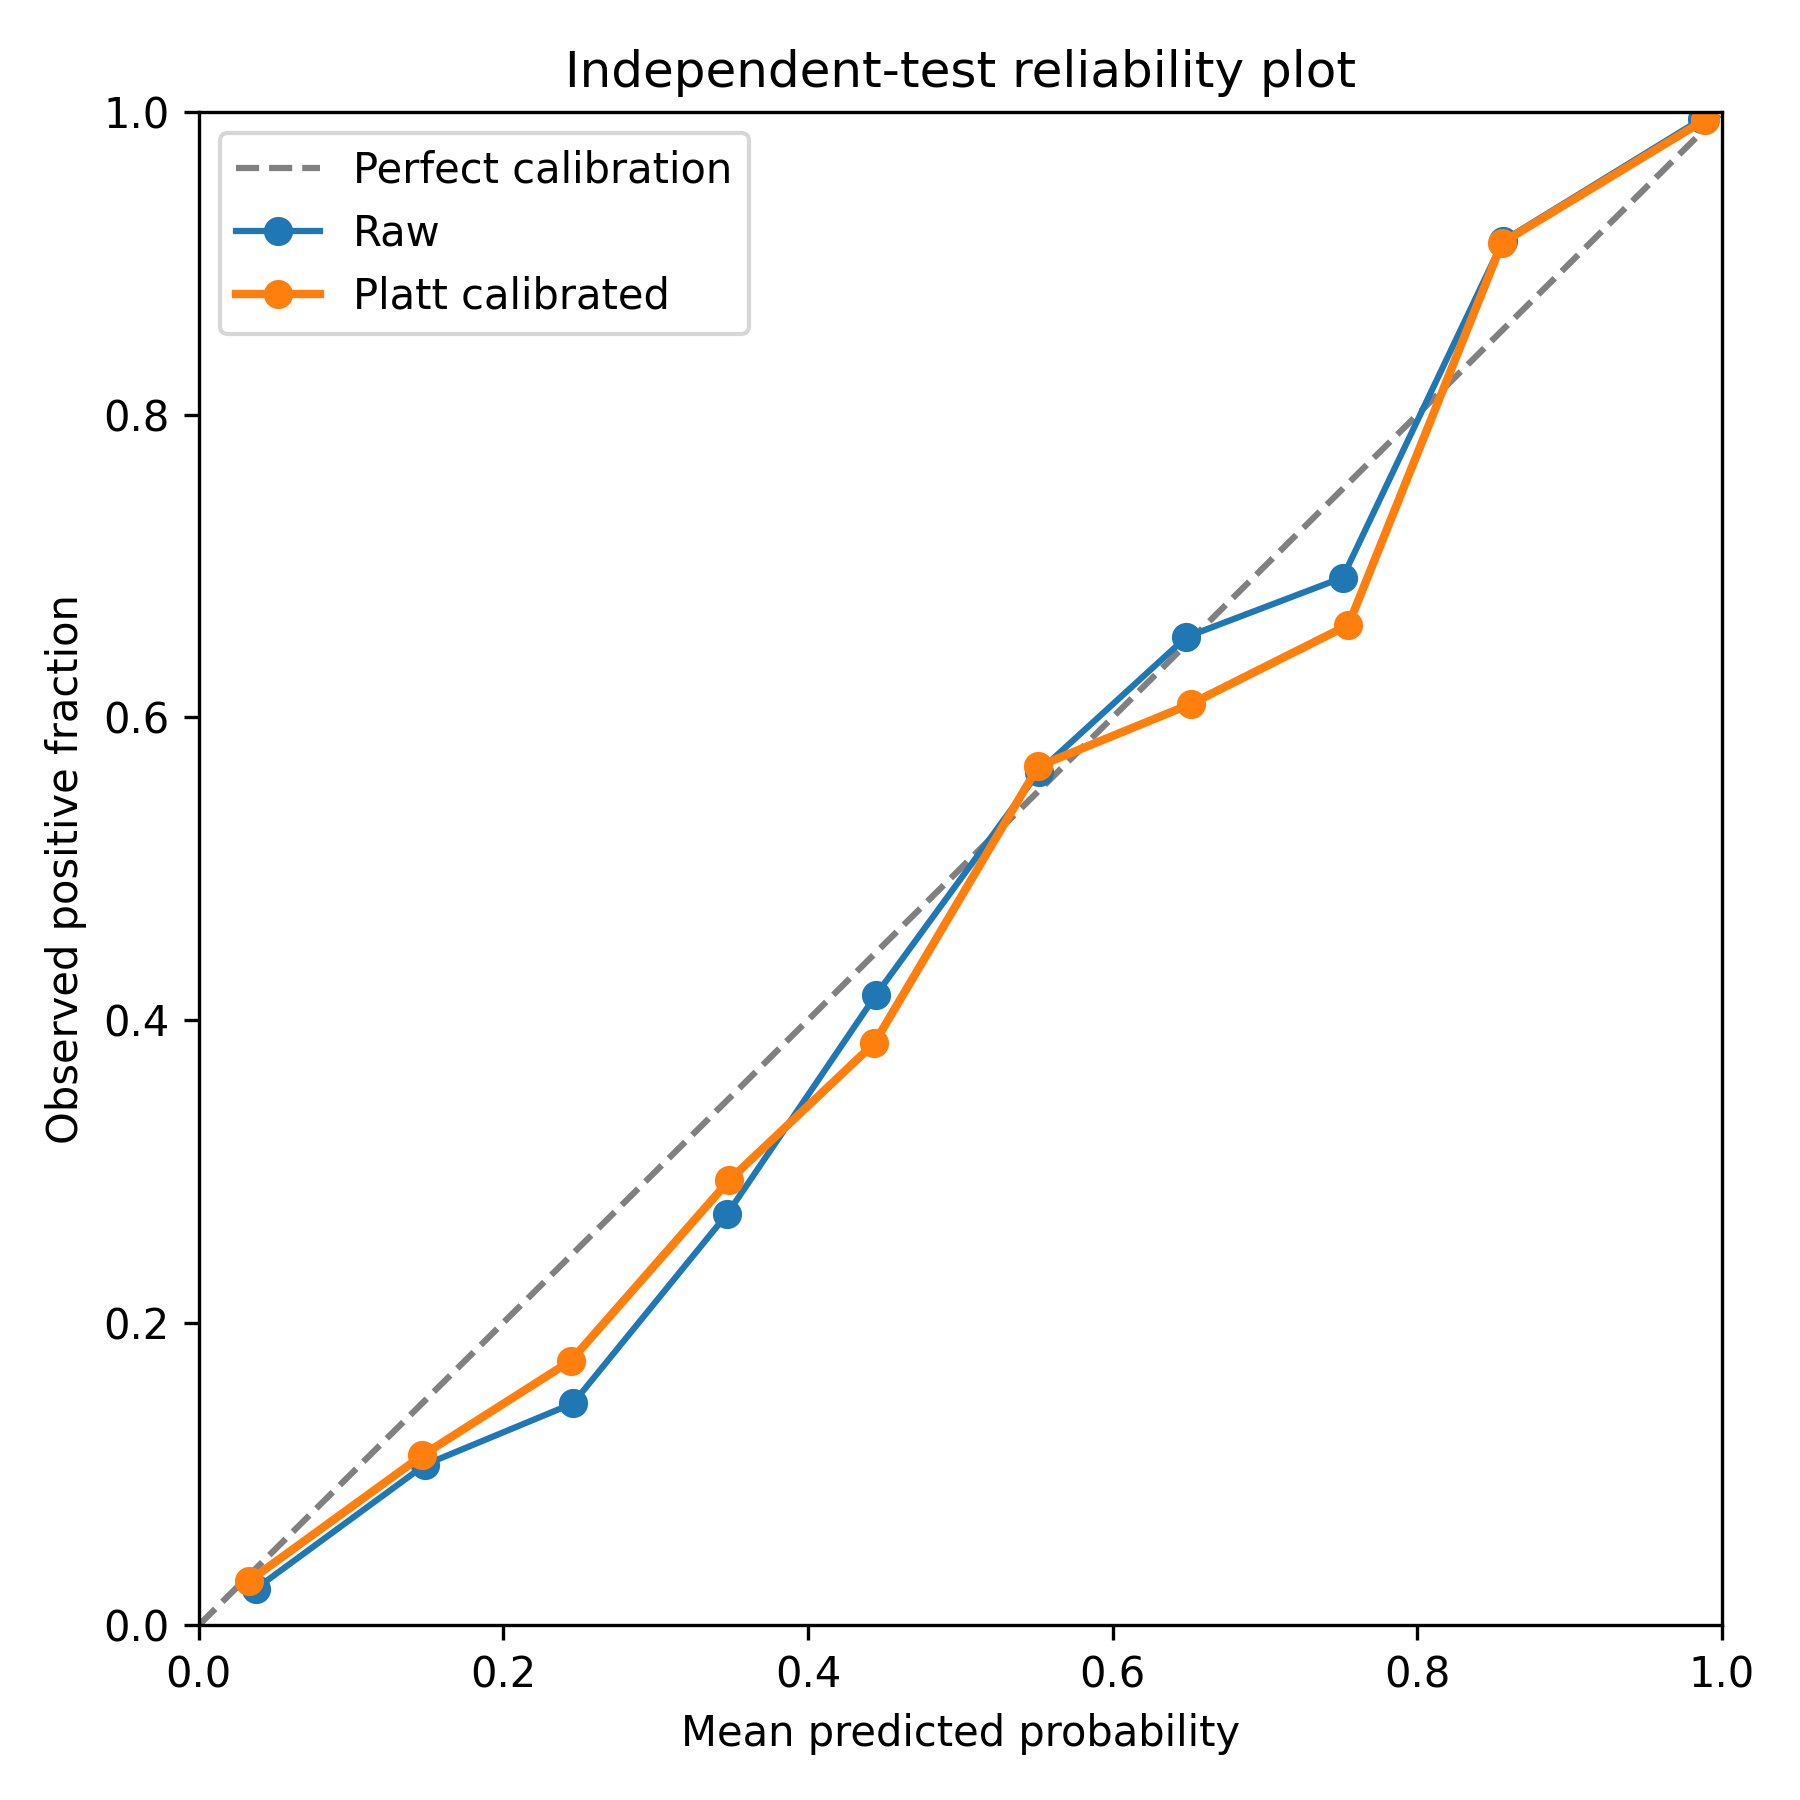

The table this chart was drawn from, first rows:
mean_predicted_probability	observed_positive_fraction	n
0.03296	0.02915	1029
0.1468	0.1123	374
0.2442	0.1747	229
0.3483	0.2941	102
0.4435	0.3846	52
0.5512	0.5676	37
0.6511	0.6087	46
0.7548	0.661	59
0.8556	0.9136	81
0.9889	0.9949	1375
